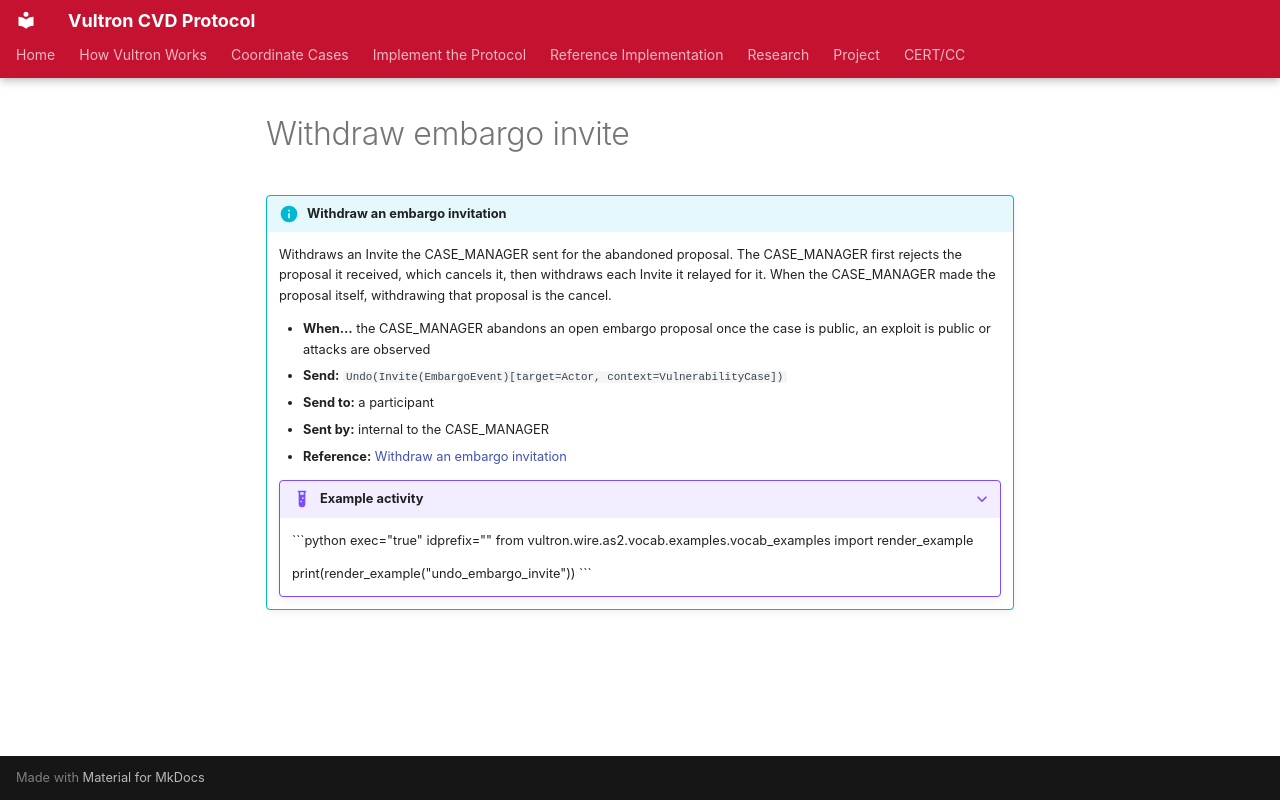

repository: CERTCC/Vultron · page: reference/messages/_occasions/embeds/withdraw-embargo-invite/index.html · generator: mkdocs

<!-- Generated from SEMANTIC_REGISTRY — do not edit; edit the occasions and run `uv run msm-occasions --write` -->

!!! info "Withdraw an embargo invitation"

    Withdraws an Invite the CASE_MANAGER sent for the abandoned proposal. The CASE_MANAGER first rejects the proposal it received, which cancels it, then withdraws each Invite it relayed for it. When the CASE_MANAGER made the proposal itself, withdrawing that proposal is the cancel.

    - **When…** the CASE_MANAGER abandons an open embargo proposal once the case is public, an exploit is public or attacks are observed
    - **Send:** `Undo(Invite(EmbargoEvent)[target=Actor, context=VulnerabilityCase])`
    - **Send to:** a participant
    - **Sent by:** internal to the CASE_MANAGER
    - **Reference:** [Withdraw an embargo invitation](../../em.md#withdraw-embargo-invite)

    ??? example "Example activity"

        ```python exec="true" idprefix=""
        from vultron.wire.as2.vocab.examples.vocab_examples import render_example

        print(render_example("undo_embargo_invite"))
        ```
